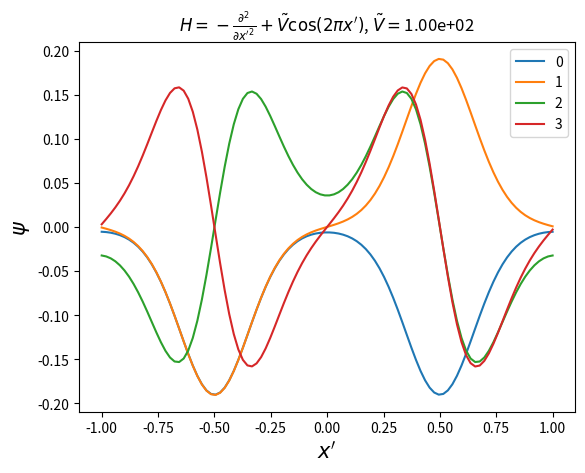

Generate this figure with matplotlib:
import numpy as np
import matplotlib.pyplot as plt
import scipy.sparse as sp
from scipy.sparse.linalg import eigsh

# $$
# i \hbar \partial_t | \psi \rangle = H | \psi \rangle
# $$
# $$
# \hbar = 1
# $$
# $$
# H = - \frac{1}{2m} \frac{\partial^2}{\partial x^2} + V(x)
# $$
# $$
# V(x) = \frac{V_0}{2}(\cos(2 \pi x / L) + 1), \, \, x \in [-L, L]
# $$
# $$
# x' = x / L
# $$
# $$
# H = - \frac{1}{2m} \frac{\partial^2}{\partial x'^2 L^2} + V(x' L)
#   = - \frac{1}{2m} \frac{\partial^2}{\partial x'^2 L^2} + \frac{V_0}{2}(\cos(2 \pi x') + 1)
# $$
# $$
# H' = 2 m L^2 H = - \frac{\partial^2}{\partial x'^2} + m L^2 V_0 (\cos(2 \pi x') + 1)
# $$
# $$
# \tilde{V} = m L^2 V_0
# $$
# $$
# H' = - \frac{\partial^2}{\partial x'^2} + \tilde{V} \cos(2 \pi x'), \, \, x' \in [-1, 1]
# $$

# In[144]:


N = 100
x_prime = np.linspace(-1, 1, N)
h = x_prime[1] - x_prime[0]
e = np.ones(N)
D2 = sp.diags([1, e[:-1], -2*e, e[:-1], 1], [-N + 1, -1, 0, 1, N - 1]) / h**2 # periodic bounary conditions
V_tilde = 1e2
V = V_tilde * np.cos(2*np.pi*x_prime) # potential
H = - D2 + np.diag(V)
eigen_vals, eigen_vecs = eigsh(H, 4, which="SA")
for i, psi in enumerate(eigen_vecs.T):
    plt.plot(x_prime, psi, label=i)
plt.xlabel(r"$x'$",fontsize=15)
plt.ylabel(r"$\psi$",fontsize=15)
plt.legend()
plt.title(r"$H = - \frac{\partial^2}{\partial x'^2} + \tilde{V} \cos(2 \pi x')$, $\tilde{V} =$" + f"{V_tilde:.2e}")
plt.show()

